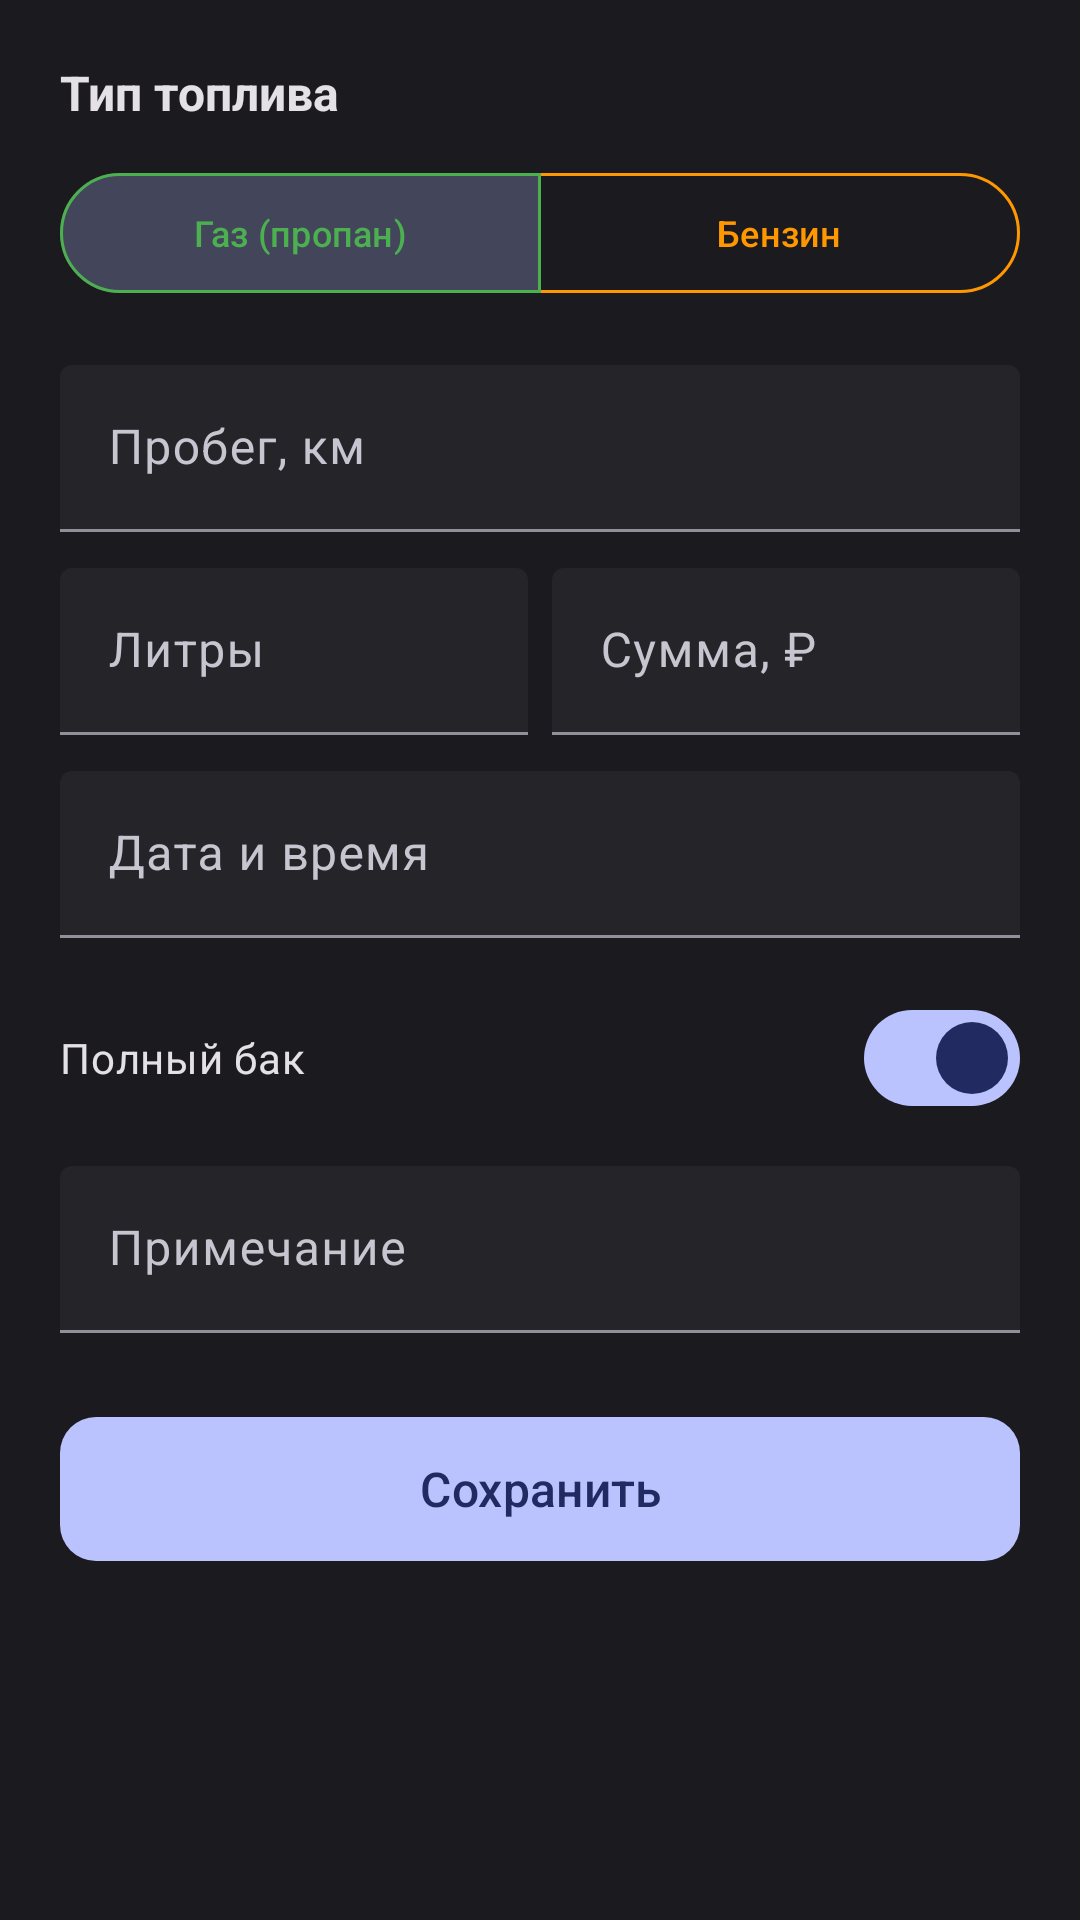

The Android layout XML behind this screen, and the referenced resources:
<!-- AndroidManifest.xml: application theme Theme.FuelTracker -->
<!-- res/layout/fragment_add_refuel.xml -->
<?xml version="1.0" encoding="utf-8"?>
<ScrollView
    xmlns:android="http://schemas.android.com/apk/res/android"
    xmlns:app="http://schemas.android.com/apk/res-auto"
    android:layout_width="match_parent"
    android:layout_height="match_parent"
    android:background="@color/md_theme_background"
    android:fillViewport="true">

    <LinearLayout
        android:layout_width="match_parent"
        android:layout_height="wrap_content"
        android:orientation="vertical"
        android:padding="20dp">

        <TextView
            android:layout_width="wrap_content"
            android:layout_height="wrap_content"
            android:text="@string/label_fuel_type"
            android:textSize="16sp"
            android:textStyle="bold"
            android:textColor="@color/md_theme_onSurface"
            android:layout_marginBottom="12dp" />

        <com.google.android.material.button.MaterialButtonToggleGroup
            android:id="@+id/toggle_fuel_type"
            android:layout_width="match_parent"
            android:layout_height="wrap_content"
            app:singleSelection="true"
            app:checkedButton="@id/btn_gas"
            app:selectionRequired="true">

            <com.google.android.material.button.MaterialButton
                android:id="@+id/btn_gas"
                style="?attr/materialButtonOutlinedStyle"
                android:layout_width="0dp"
                android:layout_height="wrap_content"
                android:layout_weight="1"
                android:text="@string/label_gas"
                android:textSize="12sp"
                app:strokeColor="@color/gas_green"
                android:textColor="@color/gas_green" />

            <com.google.android.material.button.MaterialButton
                android:id="@+id/btn_petrol"
                style="?attr/materialButtonOutlinedStyle"
                android:layout_width="0dp"
                android:layout_height="wrap_content"
                android:layout_weight="1"
                android:text="Бензин"
                android:textSize="12sp"
                app:strokeColor="@color/petrol_orange"
                android:textColor="@color/petrol_orange" />
        </com.google.android.material.button.MaterialButtonToggleGroup>

        <com.google.android.material.button.MaterialButtonToggleGroup
            android:id="@+id/toggle_petrol_type"
            android:layout_width="match_parent"
            android:layout_height="wrap_content"
            android:layout_marginTop="8dp"
            app:singleSelection="true"
            app:checkedButton="@id/btn_petrol_92"
            app:selectionRequired="true"
            android:visibility="gone">

            <com.google.android.material.button.MaterialButton
                android:id="@+id/btn_petrol_92"
                style="?attr/materialButtonOutlinedStyle"
                android:layout_width="0dp"
                android:layout_height="wrap_content"
                android:layout_weight="1"
                android:text="@string/label_petrol_92"
                android:textSize="12sp" />

            <com.google.android.material.button.MaterialButton
                android:id="@+id/btn_petrol_95"
                style="?attr/materialButtonOutlinedStyle"
                android:layout_width="0dp"
                android:layout_height="wrap_content"
                android:layout_weight="1"
                android:text="@string/label_petrol_95"
                android:textSize="12sp" />

            <com.google.android.material.button.MaterialButton
                android:id="@+id/btn_petrol_98"
                style="?attr/materialButtonOutlinedStyle"
                android:layout_width="0dp"
                android:layout_height="wrap_content"
                android:layout_weight="1"
                android:text="@string/label_petrol_98"
                android:textSize="12sp" />
        </com.google.android.material.button.MaterialButtonToggleGroup>

        <com.google.android.material.textfield.TextInputLayout
            android:layout_width="match_parent"
            android:layout_height="wrap_content"
            android:layout_marginTop="20dp"
            android:hint="@string/hint_odometer"
            app:boxBackgroundColor="@color/surface_card"
            style="@style/Widget.Material3.TextInputLayout.FilledBox">

            <com.google.android.material.textfield.TextInputEditText
                android:id="@+id/et_odometer"
                android:layout_width="match_parent"
                android:layout_height="wrap_content"
                android:inputType="number"
                android:textColor="@color/md_theme_onSurface" />
        </com.google.android.material.textfield.TextInputLayout>

        <LinearLayout
            android:layout_width="match_parent"
            android:layout_height="wrap_content"
            android:orientation="horizontal"
            android:layout_marginTop="12dp">

            <com.google.android.material.textfield.TextInputLayout
                android:layout_width="0dp"
                android:layout_height="wrap_content"
                android:layout_weight="1"
                android:layout_marginEnd="8dp"
                android:hint="@string/hint_liters"
                app:boxBackgroundColor="@color/surface_card"
                style="@style/Widget.Material3.TextInputLayout.FilledBox">

                <com.google.android.material.textfield.TextInputEditText
                    android:id="@+id/et_liters"
                    android:layout_width="match_parent"
                    android:layout_height="wrap_content"
                    android:inputType="numberDecimal"
                    android:textColor="@color/md_theme_onSurface" />
            </com.google.android.material.textfield.TextInputLayout>

            <com.google.android.material.textfield.TextInputLayout
                android:layout_width="0dp"
                android:layout_height="wrap_content"
                android:layout_weight="1"
                android:hint="@string/hint_cost"
                app:boxBackgroundColor="@color/surface_card"
                style="@style/Widget.Material3.TextInputLayout.FilledBox">

                <com.google.android.material.textfield.TextInputEditText
                    android:id="@+id/et_cost"
                    android:layout_width="match_parent"
                    android:layout_height="wrap_content"
                    android:inputType="numberDecimal"
                    android:textColor="@color/md_theme_onSurface" />
            </com.google.android.material.textfield.TextInputLayout>
        </LinearLayout>

        <com.google.android.material.textfield.TextInputLayout
            android:layout_width="match_parent"
            android:layout_height="wrap_content"
            android:layout_marginTop="12dp"
            android:hint="Дата и время"
            app:boxBackgroundColor="@color/surface_card"
            style="@style/Widget.Material3.TextInputLayout.FilledBox">

            <com.google.android.material.textfield.TextInputEditText
                android:id="@+id/et_date"
                android:layout_width="match_parent"
                android:layout_height="wrap_content"
                android:inputType="none"
                android:focusable="false"
                android:clickable="true"
                android:textColor="@color/md_theme_onSurface" />
        </com.google.android.material.textfield.TextInputLayout>

        <com.google.android.material.materialswitch.MaterialSwitch
            android:id="@+id/switch_full_tank"
            android:layout_width="match_parent"
            android:layout_height="wrap_content"
            android:layout_marginTop="16dp"
            android:text="@string/label_full_tank"
            android:textColor="@color/md_theme_onSurface"
            android:checked="true" />

        <com.google.android.material.textfield.TextInputLayout
            android:layout_width="match_parent"
            android:layout_height="wrap_content"
            android:layout_marginTop="12dp"
            android:hint="@string/hint_note"
            app:boxBackgroundColor="@color/surface_card"
            style="@style/Widget.Material3.TextInputLayout.FilledBox">

            <com.google.android.material.textfield.TextInputEditText
                android:id="@+id/et_note"
                android:layout_width="match_parent"
                android:layout_height="wrap_content"
                android:inputType="text"
                android:textColor="@color/md_theme_onSurface" />
        </com.google.android.material.textfield.TextInputLayout>

        <com.google.android.material.button.MaterialButton
            android:id="@+id/btn_save"
            android:layout_width="match_parent"
            android:layout_height="56dp"
            android:layout_marginTop="24dp"
            android:text="@string/label_save"
            android:textSize="16sp"
            app:cornerRadius="12dp" />
    </LinearLayout>
</ScrollView>
<!-- resources referenced by this layout -->
<resources>
  <color name="gas_green">#4CAF50</color>
  <color name="md_theme_background">#1B1B1F</color>
  <color name="md_theme_onSurface">#E4E1E6</color>
  <color name="petrol_orange">#FF9800</color>
  <color name="surface_card">#252529</color>
  <string name="hint_cost">Сумма, ₽</string>
  <string name="hint_liters">Литры</string>
  <string name="hint_note">Примечание</string>
  <string name="hint_odometer">Пробег, км</string>
  <string name="label_fuel_type">Тип топлива</string>
  <string name="label_full_tank">Полный бак</string>
  <string name="label_gas">Газ (пропан)</string>
  <string name="label_petrol_92">Бензин 92</string>
  <string name="label_petrol_95">Бензин 95</string>
  <string name="label_petrol_98">Бензин 98</string>
  <string name="label_save">Сохранить</string>
  <color name="md_theme_primary">#BBC3FF</color>
  <color name="md_theme_onPrimary">#212B61</color>
  <color name="md_theme_primaryContainer">#394279</color>
  <color name="md_theme_onPrimaryContainer">#DEE0FF</color>
  <color name="md_theme_secondary">#C4C5DD</color>
  <color name="md_theme_onSecondary">#2D2F42</color>
  <color name="md_theme_secondaryContainer">#43455A</color>
  <color name="md_theme_onSecondaryContainer">#E1E0F9</color>
  <color name="md_theme_tertiary">#E7B9D5</color>
  <color name="md_theme_onTertiary">#44263B</color>
  <color name="md_theme_tertiaryContainer">#5D3C52</color>
  <color name="md_theme_onTertiaryContainer">#FFD8EE</color>
  <color name="md_theme_error">#FFB4AB</color>
  <color name="md_theme_errorContainer">#93000A</color>
  <color name="md_theme_onError">#690005</color>
  <color name="md_theme_onErrorContainer">#FFDAD6</color>
  <color name="md_theme_onBackground">#E4E1E6</color>
  <color name="md_theme_surface">#1B1B1F</color>
  <color name="md_theme_surfaceVariant">#46464F</color>
  <color name="md_theme_onSurfaceVariant">#C7C5D0</color>
  <color name="md_theme_outline">#91909A</color>
  <color name="md_theme_inverseOnSurface">#1B1B1F</color>
  <color name="md_theme_inverseSurface">#E4E1E6</color>
  <color name="md_theme_inversePrimary">#5C6BC0</color>
</resources>
